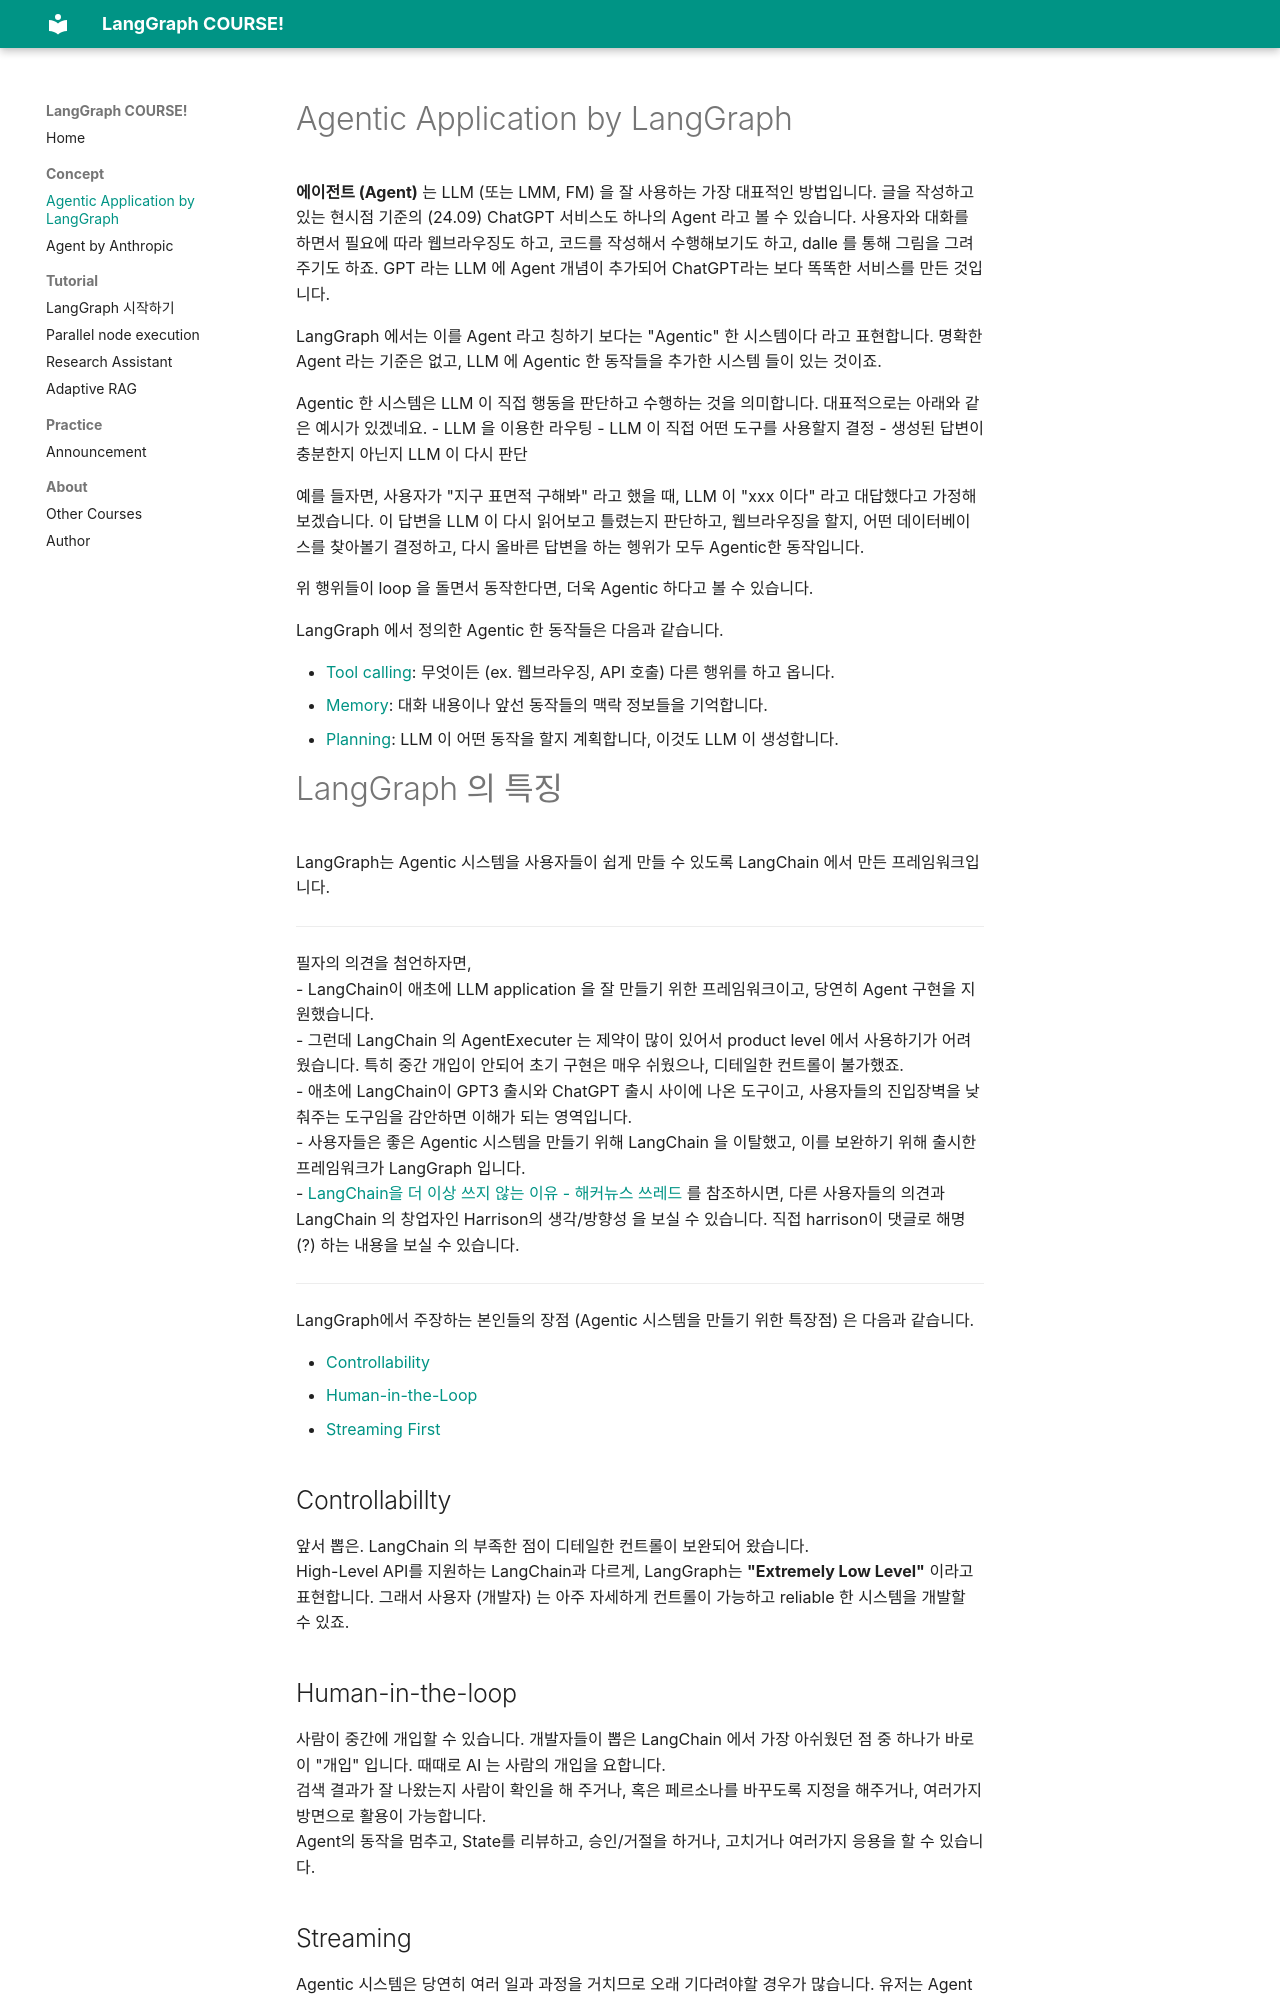

repository: jonhpark7966/LangGraph_Course · page: intros/Agent/index.html · generator: mkdocs

# Agentic Application

**에이전트 (Agent)** 는 LLM (또는 LMM, FM) 을 잘 사용하는 가장 대표적인 방법입니다. 글을 작성하고 있는 현시점 기준의 (24.09) ChatGPT 서비스도 하나의 Agent 라고 볼 수 있습니다. 사용자와 대화를 하면서 필요에 따라 웹브라우징도 하고, 코드를 작성해서 수행해보기도 하고, dalle 를 통해 그림을 그려주기도 하죠. GPT 라는 LLM 에 Agent 개념이 추가되어 ChatGPT라는 보다 똑똑한 서비스를 만든 것입니다.  

LangGraph 에서는 이를 Agent 라고 칭하기 보다는 "Agentic" 한 시스템이다 라고 표현합니다. 명확한 Agent 라는 기준은 없고, LLM 에 Agentic 한 동작들을 추가한 시스템 들이 있는 것이죠.  

Agentic 한 시스템은 LLM 이 직접 행동을 판단하고 수행하는 것을 의미합니다. 대표적으로는 아래와 같은 예시가 있겠네요.
- LLM 을 이용한 라우팅 
- LLM 이 직접 어떤 도구를 사용할지 결정
- 생성된 답변이 충분한지 아닌지 LLM 이 다시 판단
  
예를 들자면, 사용자가 "지구 표면적 구해봐" 라고 했을 때, LLM 이 "xxx 이다" 라고 대답했다고 가정해보겠습니다. 이 답변을 LLM 이 다시 읽어보고 틀렸는지 판단하고, 웹브라우징을 할지, 어떤 데이터베이스를 찾아볼기 결정하고, 다시 올바른 답변을 하는 헹위가 모두 Agentic한 동작입니다.  

위 행위들이 loop 을 돌면서 동작한다면, 더욱 Agentic 하다고 볼 수 있습니다.  

LangGraph 에서 정의한 Agentic 한 동작들은 다음과 같습니다.  

- [Tool calling](https://langchain-ai.github.io/langgraph/concepts/agentic_concepts/#tool-calling): 무엇이든 (ex. 웹브라우징, API 호출) 다른 행위를 하고 옵니다.
- [Memory](https://langchain-ai.github.io/langgraph/concepts/agentic_concepts/#memory): 대화 내용이나 앞선 동작들의 맥락 정보들을 기억합니다.
- [Planning](https://langchain-ai.github.io/langgraph/concepts/agentic_concepts/#planning): LLM 이 어떤 동작을 할지 계획합니다, 이것도 LLM 이 생성합니다.
